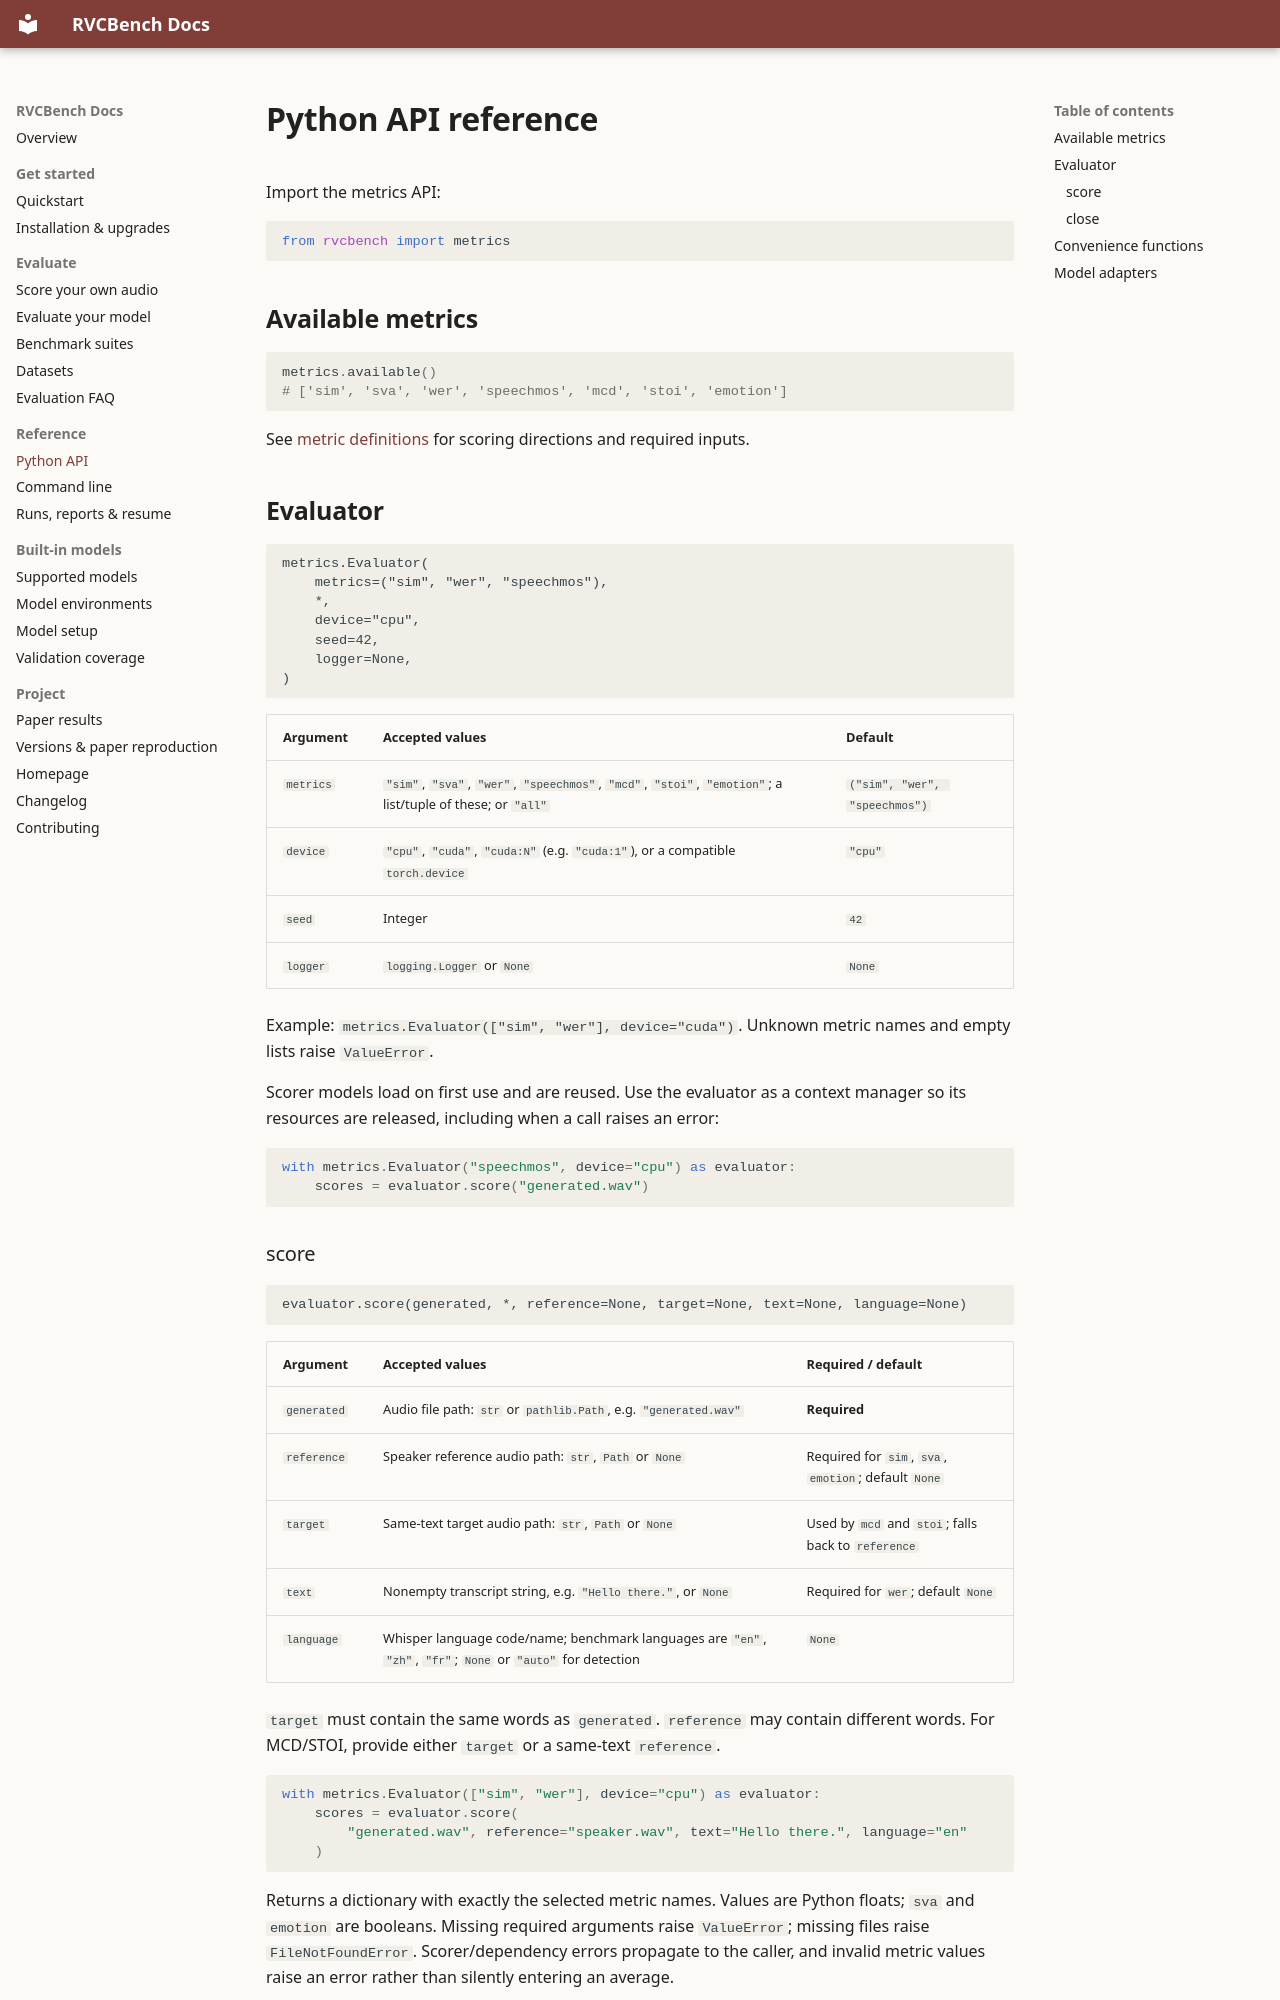

repository: Nanboy-Ronan/RVCBench · page: reference/api/index.html · generator: mkdocs

---
title: "RVCBench Python metrics API reference"
description: "Look up Evaluator arguments, score inputs, return values and convenience functions for speaker similarity, WER, speech quality, MCD, STOI and emotion."
---

# Python API reference

Import the metrics API:

```python
from rvcbench import metrics
```

## Available metrics

```python
metrics.available()
# ['sim', 'sva', 'wer', 'speechmos', 'mcd', 'stoi', 'emotion']
```

See [metric definitions](../evaluation/metrics.md#metric-definitions) for scoring directions and required inputs.

## Evaluator

```text
metrics.Evaluator(
    metrics=("sim", "wer", "speechmos"),
    *,
    device="cpu",
    seed=42,
    logger=None,
)
```

| Argument | Accepted values | Default |
| --- | --- | --- |
| `metrics` | `"sim"`, `"sva"`, `"wer"`, `"speechmos"`, `"mcd"`, `"stoi"`, `"emotion"`; a list/tuple of these; or `"all"` | `("sim", "wer", "speechmos")` |
| `device` | `"cpu"`, `"cuda"`, `"cuda:N"` (e.g. `"cuda:1"`), or a compatible `torch.device` | `"cpu"` |
| `seed` | Integer | `42` |
| `logger` | `logging.Logger` or `None` | `None` |

Example: `metrics.Evaluator(["sim", "wer"], device="cuda")`.
Unknown metric names and empty lists raise `ValueError`.

Scorer models load on first use and are reused. Use the evaluator as a context manager so its resources
are released, including when a call raises an error:

```python
with metrics.Evaluator("speechmos", device="cpu") as evaluator:
    scores = evaluator.score("generated.wav")
```

### score

```text
evaluator.score(generated, *, reference=None, target=None, text=None, language=None)
```

| Argument | Accepted values | Required / default |
| --- | --- | --- |
| `generated` | Audio file path: `str` or `pathlib.Path`, e.g. `"generated.wav"` | **Required** |
| `reference` | Speaker reference audio path: `str`, `Path` or `None` | Required for `sim`, `sva`, `emotion`; default `None` |
| `target` | Same-text target audio path: `str`, `Path` or `None` | Used by `mcd` and `stoi`; falls back to `reference` |
| `text` | Nonempty transcript string, e.g. `"Hello there."`, or `None` | Required for `wer`; default `None` |
| `language` | Whisper language code/name; benchmark languages are `"en"`, `"zh"`, `"fr"`; `None` or `"auto"` for detection | `None` |

`target` must contain the same words as `generated`. `reference` may contain different words.
For MCD/STOI, provide either `target` or a same-text `reference`.

```python
with metrics.Evaluator(["sim", "wer"], device="cpu") as evaluator:
    scores = evaluator.score(
        "generated.wav", reference="speaker.wav", text="Hello there.", language="en"
    )
```

Returns a dictionary with exactly the selected metric names. Values are Python floats; `sva` and
`emotion` are booleans. Missing required arguments raise `ValueError`; missing files raise
`FileNotFoundError`. Scorer/dependency errors propagate to the caller, and invalid metric values raise
an error rather than silently entering an average.
